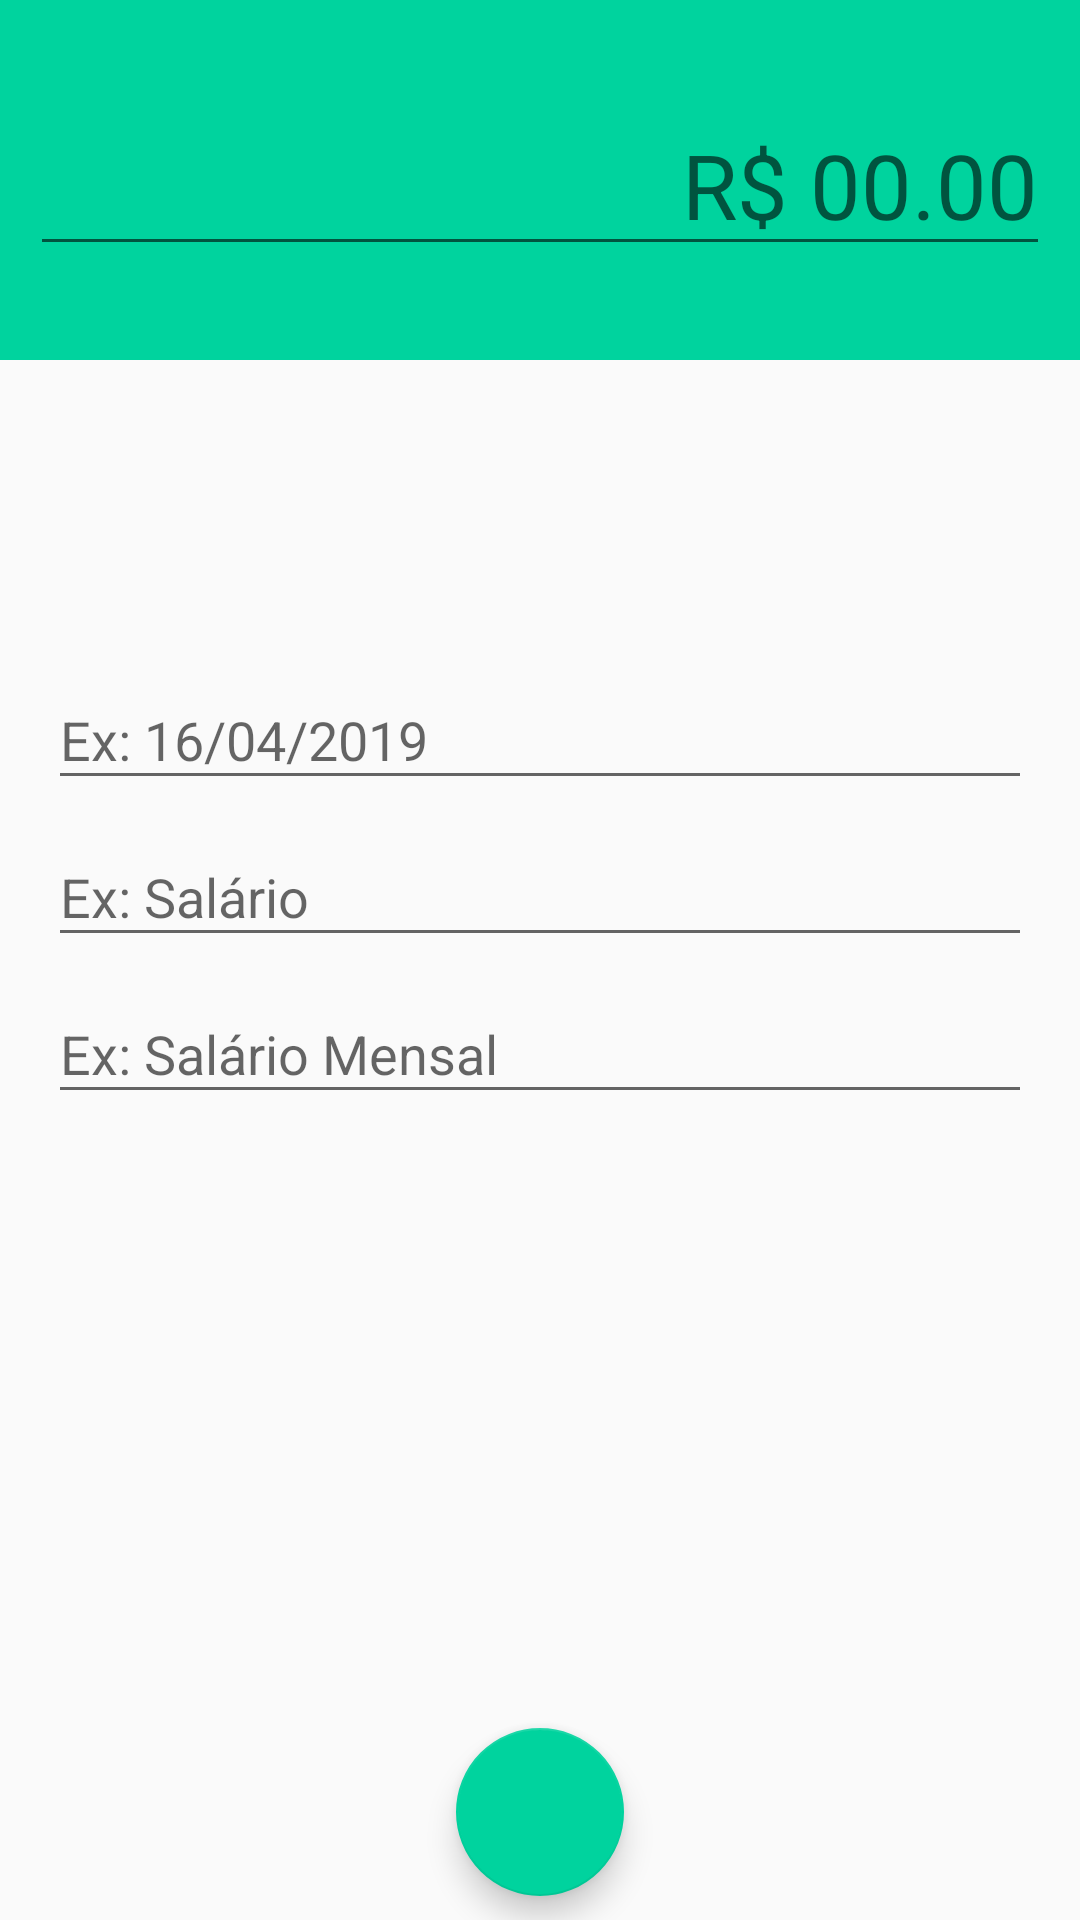

This screen was rendered from an Android layout file. Write that file and the resources it references.
<!-- AndroidManifest.xml: activity theme ReceitaTheme -->
<!-- res/layout/activity_receita.xml -->
<?xml version="1.0" encoding="utf-8"?>
<android.support.constraint.ConstraintLayout xmlns:android="http://schemas.android.com/apk/res/android"
    xmlns:app="http://schemas.android.com/apk/res-auto"
    xmlns:tools="http://schemas.android.com/tools"
    android:layout_width="match_parent"
    android:layout_height="match_parent"
    tools:context=".Activity.ReceitaActivity">

    <LinearLayout
        android:id="@+id/linearLayout"
        android:layout_width="0dp"
        android:layout_height="120dp"
        android:background="@color/colorPrimaryReceita"
        android:gravity="center"
        android:orientation="vertical"
        android:padding="10dp"
        app:layout_constraintEnd_toEndOf="parent"
        app:layout_constraintHorizontal_bias="0.0"
        app:layout_constraintStart_toStartOf="parent"
        app:layout_constraintTop_toTopOf="parent">

        <EditText
            android:id="@+id/editValor"
            android:layout_width="match_parent"
            android:layout_height="wrap_content"
            android:ems="10"
            android:gravity="right"
            android:hint="@string/activity_receita_1"
            android:inputType="textPersonName"
            android:textColor="@android:color/white"
            android:textSize="30sp" />
    </LinearLayout>

    <android.support.design.widget.TextInputLayout
        android:id="@+id/textInputLayout2"
        android:layout_width="0dp"
        android:layout_height="wrap_content"
        android:layout_marginStart="16dp"
        android:layout_marginLeft="16dp"
        android:layout_marginEnd="16dp"
        android:layout_marginRight="16dp"
        app:layout_constraintBottom_toTopOf="@+id/textInputLayout"
        app:layout_constraintEnd_toEndOf="parent"
        app:layout_constraintStart_toStartOf="parent"
        app:layout_constraintTop_toBottomOf="@+id/linearLayout"
        app:layout_constraintVertical_bias="0.26"
        app:layout_constraintVertical_chainStyle="packed">

        <android.support.design.widget.TextInputEditText
            android:id="@+id/editData"
            android:layout_width="match_parent"
            android:layout_height="wrap_content"
            android:hint="@string/activity_receita_2" />
    </android.support.design.widget.TextInputLayout>

    <android.support.design.widget.TextInputLayout
        android:id="@+id/textInputLayout"
        android:layout_width="0dp"
        android:layout_height="wrap_content"
        android:layout_marginStart="16dp"
        android:layout_marginLeft="16dp"
        android:layout_marginEnd="16dp"
        android:layout_marginRight="16dp"
        app:layout_constraintBottom_toTopOf="@+id/textInputLayout3"
        app:layout_constraintEnd_toEndOf="parent"
        app:layout_constraintStart_toStartOf="parent"
        app:layout_constraintTop_toBottomOf="@+id/textInputLayout2">

        <android.support.design.widget.TextInputEditText
            android:id="@+id/editCategoria"
            android:layout_width="match_parent"
            android:layout_height="wrap_content"
            android:hint="@string/activity_receita_3" />
    </android.support.design.widget.TextInputLayout>

    <android.support.design.widget.TextInputLayout
        android:id="@+id/textInputLayout3"
        android:layout_width="0dp"
        android:layout_height="wrap_content"
        android:layout_marginStart="16dp"
        android:layout_marginLeft="16dp"
        android:layout_marginEnd="16dp"
        android:layout_marginRight="16dp"
        app:layout_constraintBottom_toBottomOf="parent"
        app:layout_constraintEnd_toEndOf="parent"
        app:layout_constraintStart_toStartOf="parent"
        app:layout_constraintTop_toBottomOf="@+id/textInputLayout">

        <android.support.design.widget.TextInputEditText
            android:id="@+id/editDescricao"
            android:layout_width="match_parent"
            android:layout_height="wrap_content"
            android:hint="@string/activity_receita_4" />
    </android.support.design.widget.TextInputLayout>

    <android.support.design.widget.FloatingActionButton
        android:id="@+id/fabSalvar"
        android:layout_width="wrap_content"
        android:layout_height="wrap_content"
        android:layout_marginStart="8dp"
        android:layout_marginLeft="8dp"
        android:layout_marginEnd="8dp"
        android:layout_marginRight="8dp"
        android:layout_marginBottom="8dp"
        android:clickable="true"
        android:focusable="true"
        app:layout_constraintBottom_toBottomOf="parent"
        app:layout_constraintEnd_toEndOf="parent"
        app:layout_constraintStart_toStartOf="parent"
        app:srcCompat="@drawable/ic_check_branco_24dp"
        android:onClick="salvarReceita"/>
</android.support.constraint.ConstraintLayout>
<!-- resources referenced by this layout -->
<resources>
  <color name="colorPrimaryReceita">#00D39E</color>
  <string name="activity_receita_1">R$ 00.00</string>
  <string name="activity_receita_2">Ex: 16/04/2019</string>
  <string name="activity_receita_3">Ex: Salário</string>
  <string name="activity_receita_4">Ex: Salário Mensal</string>
  <style name="ReceitaTheme" parent="Theme.AppCompat.Light.NoActionBar">
          <item name="windowActionBar">false</item>
          <item name="windowNoTitle">true</item>
          <item name="colorPrimary">@color/colorPrimaryReceita</item>
          <item name="colorPrimaryDark">@color/colorPrimaryDarkReceita</item>
          <item name="colorAccent">@color/colorAccentReceita</item>
      </style>
  <color name="colorPrimaryDarkReceita">#00BE8B</color>
  <color name="colorAccentReceita">#00D39E</color>
</resources>
